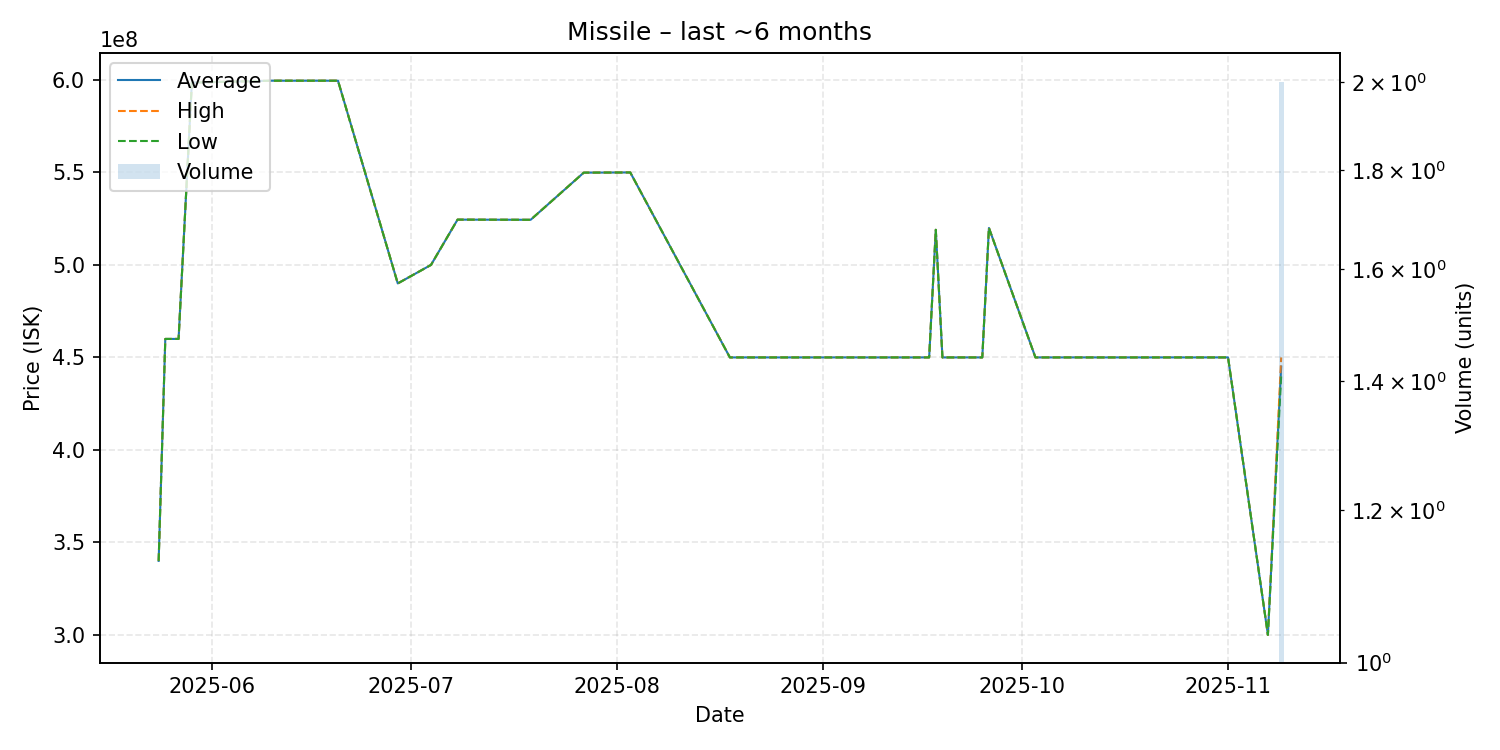

Values plotted in this chart, from the file beside it:
date, average, highest, lowest, order_count, volume
2025-05-24, 340000000, 340000000, 340000000, 1, 1
2025-05-25, 460000000, 460000000, 460000000, 1, 1
2025-05-27, 460000000, 460000000, 460000000, 1, 1
2025-05-29, 598600000, 598600000, 598600000, 1, 1
2025-06-10, 599600000, 599600000, 599600000, 1, 1
2025-06-13, 599600000, 599600000, 599600000, 1, 1
2025-06-17, 599600000, 599600000, 599600000, 1, 1
2025-06-20, 599600000, 599600000, 599600000, 1, 1
2025-06-29, 490000000, 490000000, 490000000, 1, 1
2025-07-04, 500000000, 500000000, 500000000, 1, 1
2025-07-08, 524500000, 524500000, 524500000, 1, 1
2025-07-19, 524400000, 524400000, 524400000, 1, 1
2025-07-27, 549900000, 549900000, 549900000, 1, 1
2025-08-03, 550000000, 550000000, 550000000, 1, 1
2025-08-18, 450000000, 450000000, 450000000, 1, 1
2025-09-01, 450000000, 450000000, 450000000, 1, 1
2025-09-14, 450000000, 450000000, 450000000, 1, 1
2025-09-17, 450000000, 450000000, 450000000, 1, 1
2025-09-18, 519000000, 519000000, 519000000, 1, 1
2025-09-19, 450000000, 450000000, 450000000, 1, 1
2025-09-25, 450000000, 450000000, 450000000, 1, 1
2025-09-26, 520000000, 520000000, 520000000, 1, 1
2025-10-03, 450000000, 450000000, 450000000, 1, 1
2025-10-08, 450000000, 450000000, 450000000, 1, 1
2025-10-13, 450000000, 450000000, 450000000, 1, 1
2025-10-18, 450000000, 450000000, 450000000, 1, 1
2025-11-01, 450000000, 450000000, 450000000, 1, 1
2025-11-07, 300000000, 300000000, 300000000, 1, 1
2025-11-09, 445050000, 450000000, 440100000, 2, 2
